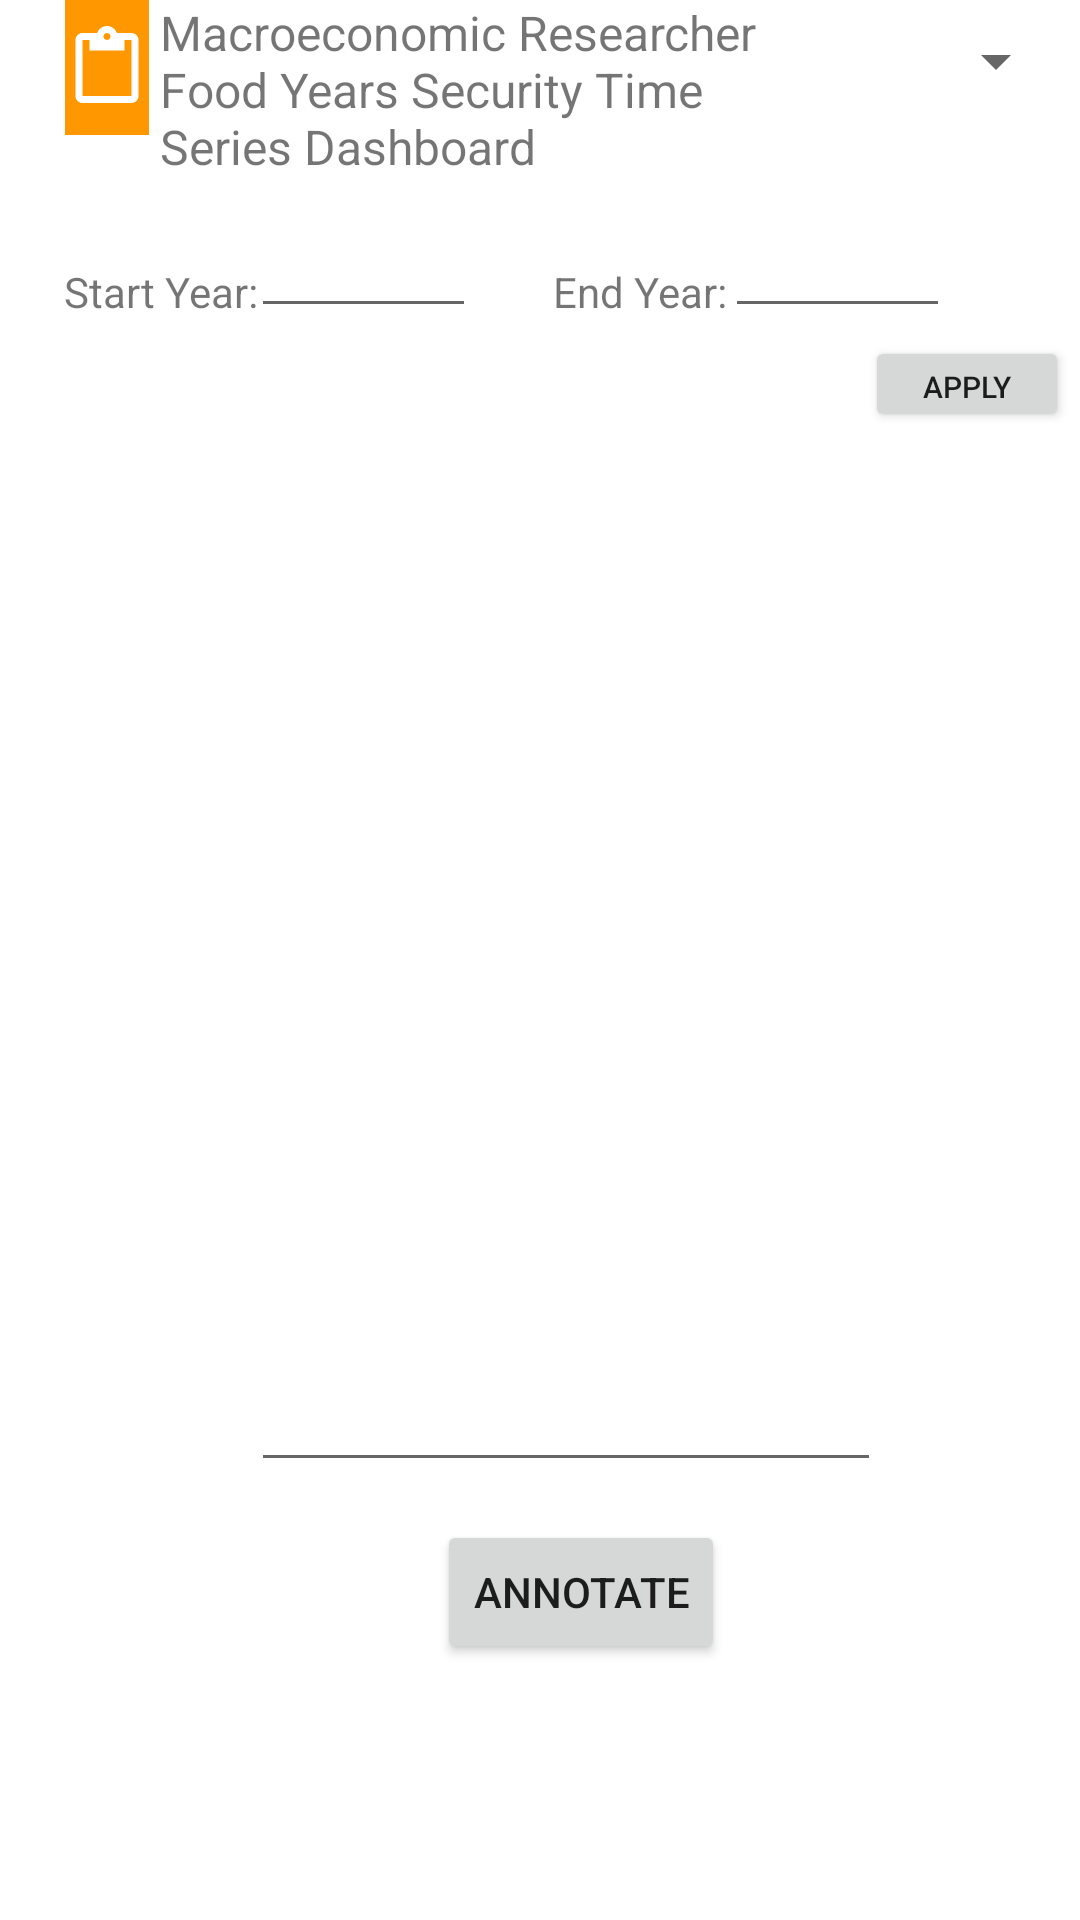

Android layout source for this screen:
<!-- AndroidManifest.xml: application theme Theme.MacroEconomicFoodSecurity -->
<!-- res/layout/fragment_notifications.xml -->
<?xml version="1.0" encoding="utf-8"?>
<androidx.constraintlayout.widget.ConstraintLayout xmlns:android="http://schemas.android.com/apk/res/android"
    xmlns:app="http://schemas.android.com/apk/res-auto"
    xmlns:tools="http://schemas.android.com/tools"
    android:layout_width="match_parent"
    android:layout_height="match_parent"
    tools:context=".ui.notifications.NotificationsFragment">
    <Spinner
        android:id="@+id/spinner3"
        android:layout_width="103dp"
        android:layout_height="41dp"
        android:layout_marginEnd="4dp"
        app:layout_constraintBottom_toBottomOf="parent"
        app:layout_constraintEnd_toEndOf="parent"
        app:layout_constraintTop_toTopOf="parent"
        app:layout_constraintVertical_bias="0.0" />


    <TextView
        android:id="@+id/textView3"
        android:layout_width="207dp"
        android:layout_height="61dp"
        android:text="Macroeconomic Researcher Food Years Security Time Series Dashboard"
        android:textSize="16sp"
        app:layout_constraintBottom_toBottomOf="parent"
        app:layout_constraintEnd_toEndOf="parent"
        app:layout_constraintHorizontal_bias="0.348"
        app:layout_constraintStart_toStartOf="parent"
        app:layout_constraintTop_toTopOf="parent"
        app:layout_constraintVertical_bias="0.0" />

    <ImageView
        android:id="@+id/imageView"
        android:layout_width="28dp"
        android:layout_height="45dp"
        android:background="#FF9800"
        android:src="?attr/actionModePasteDrawable"
        app:layout_constraintBottom_toBottomOf="parent"
        app:layout_constraintEnd_toEndOf="parent"
        app:layout_constraintHorizontal_bias="0.065"
        app:layout_constraintStart_toStartOf="parent"
        app:layout_constraintTop_toTopOf="parent"
        app:layout_constraintVertical_bias="0.0" />

    <Button
        android:id="@+id/annotateButton"
        android:layout_width="wrap_content"
        android:layout_height="wrap_content"
        android:text="Annotate"
        app:layout_constraintBottom_toBottomOf="parent"
        app:layout_constraintEnd_toEndOf="parent"
        app:layout_constraintHorizontal_bias="0.552"
        app:layout_constraintStart_toStartOf="parent"
        app:layout_constraintTop_toTopOf="parent"
        app:layout_constraintVertical_bias="0.856" />

    <EditText
        android:id="@+id/editTextNumber"
        android:layout_width="75dp"
        android:layout_height="43dp"
        android:ems="10"
        android:inputType="number"
        android:textSize="14sp"
        app:layout_constraintBottom_toBottomOf="parent"
        app:layout_constraintEnd_toEndOf="parent"
        app:layout_constraintHorizontal_bias="0.294"
        app:layout_constraintStart_toStartOf="parent"
        app:layout_constraintTop_toTopOf="parent"
        app:layout_constraintVertical_bias="0.111" />

    <TextView
        android:id="@+id/textView4"
        android:layout_width="wrap_content"
        android:layout_height="wrap_content"
        android:text="Start Year:"
        app:layout_constraintBottom_toBottomOf="parent"
        app:layout_constraintEnd_toEndOf="parent"
        app:layout_constraintHorizontal_bias="0.072"
        app:layout_constraintStart_toStartOf="parent"
        app:layout_constraintTop_toTopOf="parent"
        app:layout_constraintVertical_bias="0.141" />

    <TextView
        android:id="@+id/textView5"
        android:layout_width="wrap_content"
        android:layout_height="wrap_content"
        android:text="End Year:"
        app:layout_constraintBottom_toBottomOf="parent"
        app:layout_constraintEnd_toEndOf="parent"
        app:layout_constraintHorizontal_bias="0.61"
        app:layout_constraintStart_toStartOf="parent"
        app:layout_constraintTop_toTopOf="parent"
        app:layout_constraintVertical_bias="0.141" />

    <EditText
        android:id="@+id/editTextNumberDecimal"
        android:layout_width="75dp"
        android:layout_height="43dp"
        android:ems="10"
        android:inputType="numberDecimal"
        android:textSize="14sp"
        app:layout_constraintBottom_toBottomOf="parent"
        app:layout_constraintEnd_toEndOf="parent"
        app:layout_constraintHorizontal_bias="0.848"
        app:layout_constraintStart_toStartOf="parent"
        app:layout_constraintTop_toTopOf="parent"
        app:layout_constraintVertical_bias="0.111" />

    <Button
        android:id="@+id/button5"
        android:layout_width="68dp"
        android:layout_height="32dp"
        android:text="Apply"
        android:textSize="10sp"
        app:layout_constraintBottom_toBottomOf="parent"
        app:layout_constraintEnd_toEndOf="parent"
        app:layout_constraintHorizontal_bias="0.988"
        app:layout_constraintStart_toStartOf="parent"
        app:layout_constraintTop_toTopOf="parent"
        app:layout_constraintVertical_bias="0.184" />

    <EditText
        android:id="@+id/annotationText"
        android:layout_width="wrap_content"
        android:layout_height="wrap_content"
        android:ems="10"
        android:gravity="start|top"
        android:inputType="textMultiLine"
        app:layout_constraintBottom_toBottomOf="parent"
        app:layout_constraintEnd_toEndOf="parent"
        app:layout_constraintHorizontal_bias="0.557"
        app:layout_constraintStart_toStartOf="parent"
        app:layout_constraintTop_toTopOf="parent"
        app:layout_constraintVertical_bias="0.756" />

</androidx.constraintlayout.widget.ConstraintLayout>
<!-- resources referenced by this layout -->
<resources>
  <style name="Theme.MacroEconomicFoodSecurity" parent="Theme.MaterialComponents.DayNight.DarkActionBar">
          
          <item name="colorPrimary">@color/purple_500</item>
          <item name="colorPrimaryVariant">@color/purple_700</item>
          <item name="colorOnPrimary">@color/white</item>
          
          <item name="colorSecondary">@color/teal_200</item>
          <item name="colorSecondaryVariant">@color/teal_700</item>
          <item name="colorOnSecondary">@color/black</item>
          
          <item name="android:statusBarColor" tools:targetApi="l">?attr/colorPrimaryVariant</item>
          
      </style>
  <!-- not gathered from this repository: default colours our renderer supplied (Android Studio template values) -->
  <color name="purple_500">#FF6200EE</color>
  <color name="purple_700">#FF3700B3</color>
  <color name="teal_200">#FF03DAC5</color>
  <color name="teal_700">#FF018786</color>
  <color name="black">#FF000000</color>
  <color name="white">#FFFFFFFF</color>
</resources>
